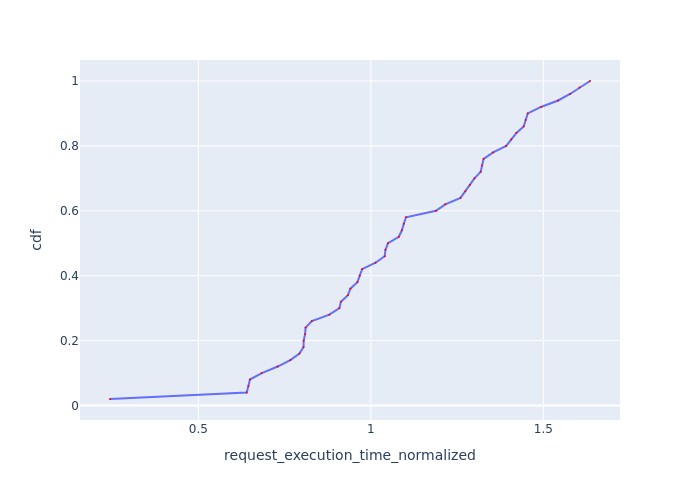

Data behind this chart, as committed beside it:
Request Id, request_execution_time_normalized, cdf
0_49, 0.244, 0.02
0_0, 0.64, 0.04
0_40, 0.645, 0.06
0_1, 0.6495, 0.08
0_35, 0.6838, 0.1
0_2, 0.7298, 0.12
0_3, 0.7666, 0.14
0_5, 0.793, 0.16
0_16, 0.8048, 0.18
0_43, 0.8054, 0.2
0_48, 0.8095, 0.22
0_10, 0.8109, 0.24
0_37, 0.829, 0.26
0_4, 0.8797, 0.28
0_11, 0.9088, 0.3
0_6, 0.9132, 0.32
0_46, 0.9334, 0.34
0_38, 0.9407, 0.36
0_44, 0.9611, 0.38
0_13, 0.9675, 0.4
0_7, 0.9746, 0.42
0_39, 1.014, 0.44
0_45, 1.04, 0.46
0_31, 1.042, 0.48
0_12, 1.05, 0.5
0_41, 1.081, 0.52
0_15, 1.09, 0.54
0_9, 1.095, 0.56
0_8, 1.102, 0.58
0_29, 1.189, 0.6
0_22, 1.216, 0.62
0_19, 1.26, 0.64
0_30, 1.274, 0.66
0_28, 1.287, 0.68
0_27, 1.3, 0.7
0_32, 1.318, 0.72
0_26, 1.322, 0.74
0_23, 1.327, 0.76
0_42, 1.354, 0.78
0_18, 1.392, 0.8
0_24, 1.407, 0.82
0_34, 1.422, 0.84
0_36, 1.443, 0.86
0_14, 1.449, 0.88
0_17, 1.455, 0.9
0_33, 1.493, 0.92
0_21, 1.543, 0.94
0_25, 1.577, 0.96
0_47, 1.605, 0.98
0_20, 1.635, 1.0
